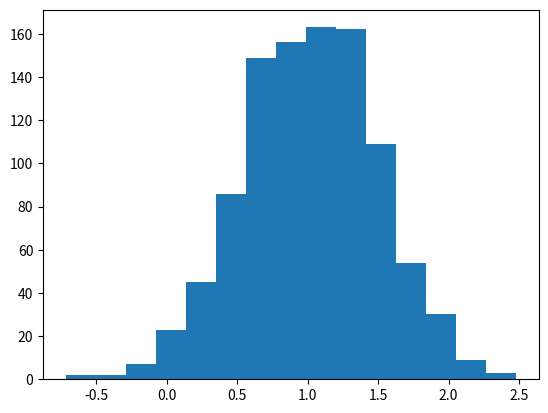

Source code (Python):
#******************************************************************************
#* Autor: Señorito Antonio
#* Descripcion:  Rangos y Aleatorio
#* Fecha: 25/08/2021
#* Version: 1 Padrino
#******************************************************************************

#Libreria para datos aleatorios
import random 

#Libreria para generar graficas Gauss
import matplotlib.pyplot as plt

#Numero aleatorio
print(random.randint(1,20))

#Rango aleatorio
print(random.randrange(10,100, 2))

#Recomendar una lista al azar
lista = [1, 2, 3, 4, 5, 6, 7, 8, 9, 10]
print('Lista original', lista)

#Genera una grafica de campana Gauss
random.shuffle(lista)
print('Lista mix mix', lista)
campana = [random.gauss(1, 0.5) for i in range(1000)]
plt.hist(campana, bins=15)
plt.show()